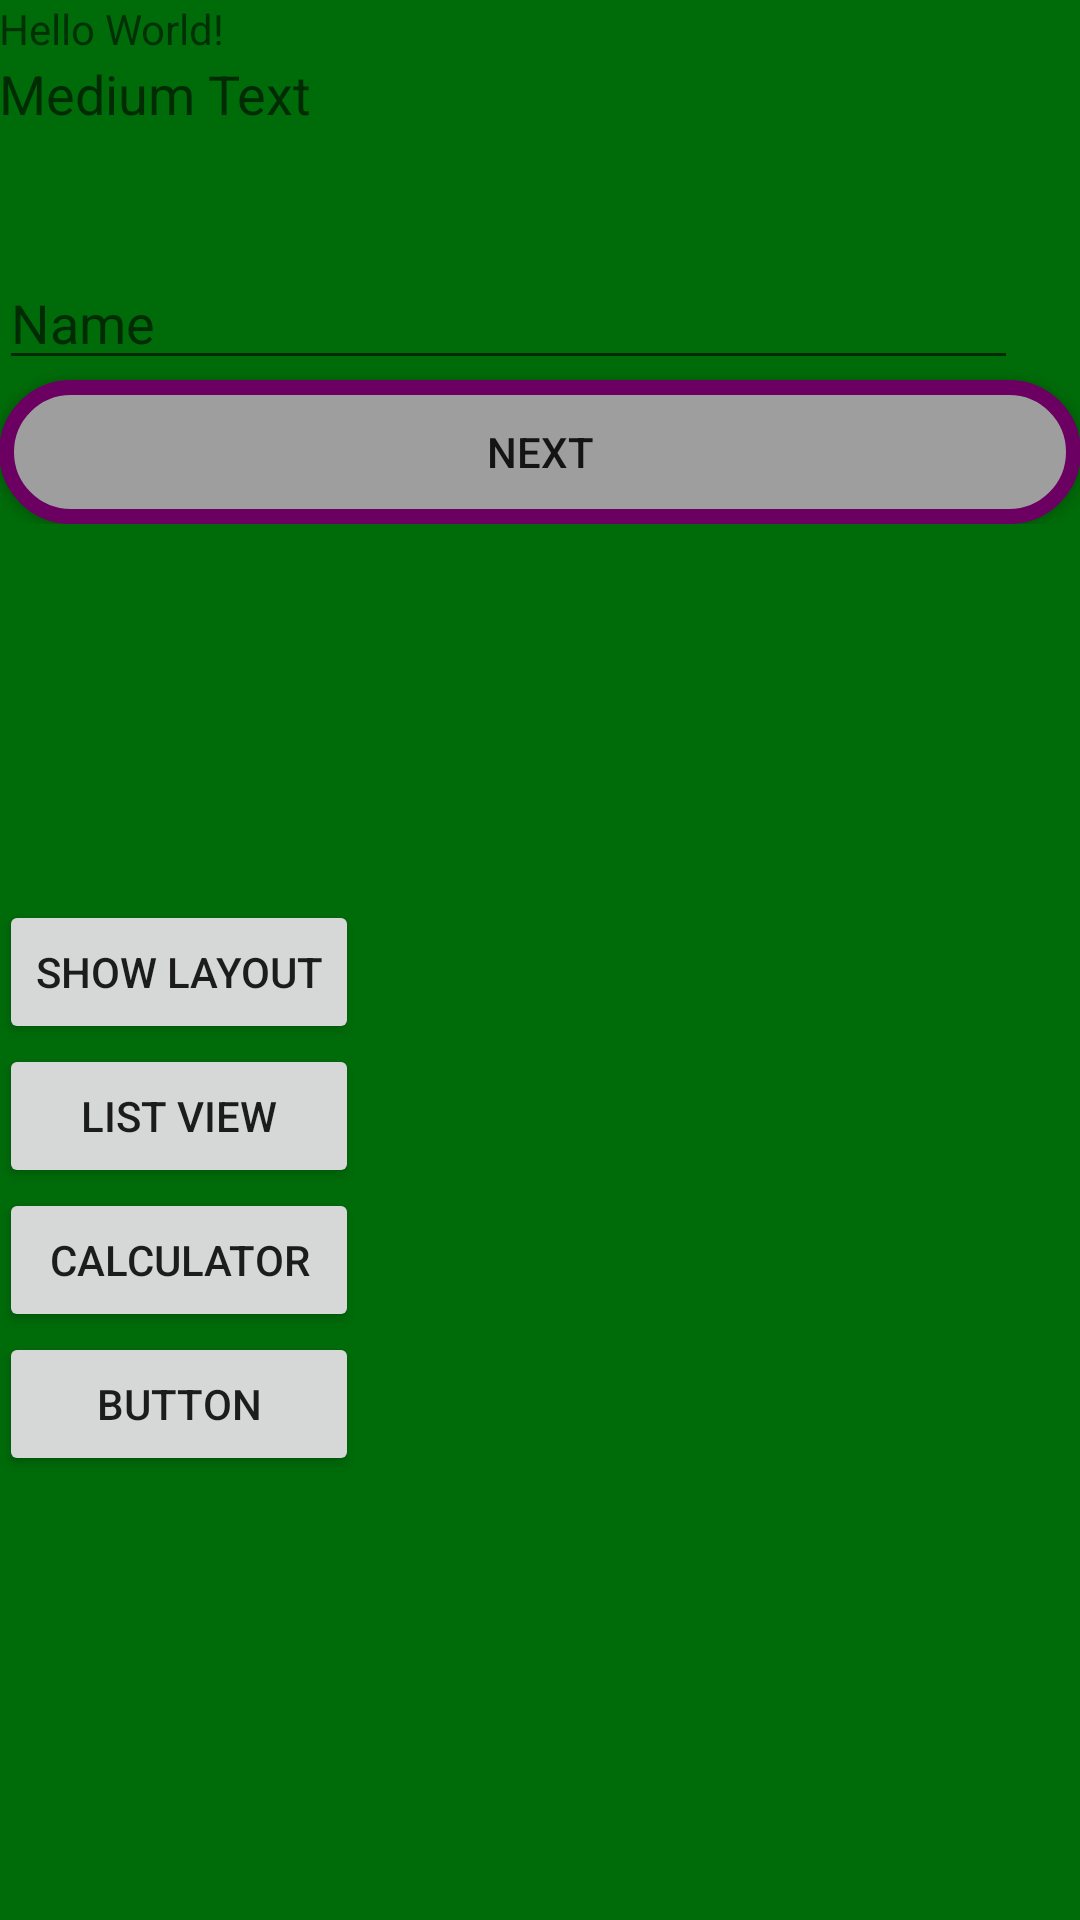

Produce the Android XML layout that renders to this screen, including the resource entries it uses.
<!-- AndroidManifest.xml: application theme AppTheme -->
<!-- res/layout/activity_main.xml -->
<?xml version="1.0" encoding="utf-8"?>
<RelativeLayout xmlns:android="http://schemas.android.com/apk/res/android"
    xmlns:tools="http://schemas.android.com/tools"
    android:layout_width="wrap_content"
    android:layout_height="wrap_content"
    android:paddingBottom="@dimen/activity_vertical_margin"
    android:paddingLeft="@dimen/activity_horizontal_margin"
    android:paddingRight="@dimen/activity_horizontal_margin"
    android:paddingTop="@dimen/activity_vertical_margin"
    tools:context="co.alexwilkinson.firstapp.MainActivity">

    <LinearLayout
        android:orientation="vertical"
        android:layout_width="match_parent"
        android:layout_height="wrap_content">

        <TextView
            android:layout_width="match_parent"
            android:layout_height="wrap_content"
            android:text="@string/hello"
            android:id="@+id/title" />

        <TextView
            android:layout_width="match_parent"
            android:layout_height="wrap_content"
            android:textAppearance="?android:attr/textAppearanceMedium"
            android:text="Medium Text"
            android:id="@+id/textView"
            android:layout_below="@+id/title"
            android:layout_alignLeft="@+id/button"
            android:layout_alignStart="@+id/button" />

        <EditText
            android:layout_width="match_parent"
            android:layout_height="wrap_content"
            android:inputType="textPersonName"
            android:hint="@string/name_hint"
            android:ems="10"
            android:layout_marginTop="42dp"
            android:id="@+id/name"
            android:layout_below="@+id/textView"
            android:layout_alignRight="@+id/button"
            android:layout_alignEnd="@+id/button"
            android:layout_marginRight="21dp"
            android:layout_marginEnd="21dp" />

        <Button
            android:background="@drawable/bu_colour"
            android:layout_width="match_parent"
            android:layout_height="wrap_content"
            android:text="@string/butnext"
            android:id="@+id/button"
            android:onClick="buClick"
            android:layout_centerVertical="true"
            android:layout_centerHorizontal="true" />
    </LinearLayout>

    <TableLayout
        android:layout_width="match_parent"
        android:layout_alignParentBottom="true"
        android:layout_alignParentLeft="true"
        android:layout_alignParentStart="true"
        android:layout_height="165pt">

        <TableRow
            android:layout_width="match_parent"
            android:layout_height="match_parent" >

            <Button
                android:text="@string/buShow"
                android:layout_width="wrap_content"
                android:layout_height="wrap_content"
                android:onClick="buShow"
                android:id="@+id/buShow"
                android:layout_alignTop="@+id/button"
                android:layout_alignParentRight="true"
                android:layout_alignParentEnd="true"
 />
        </TableRow>

        <TableRow
            android:layout_width="match_parent"
            android:layout_height="match_parent" >

            <Button
                android:text="@string/lsView"
                android:layout_width="wrap_content"
                android:layout_height="wrap_content"
                android:id="@+id/buList"
                android:onClick="buList"
                />
        </TableRow>

        <TableRow
            android:layout_width="match_parent"
            android:layout_height="match_parent" >

            <Button
                android:text="@string/calc_but"
                android:layout_width="wrap_content"
                android:layout_height="wrap_content"
                android:id="@+id/buCalc"
                android:onClick="buCalc"/>
        </TableRow>

        <TableRow
            android:layout_width="match_parent"
            android:layout_height="match_parent" >

            <Button
                android:text="Button"
                android:layout_width="wrap_content"
                android:layout_height="wrap_content"
                android:id="@+id/button5" />
        </TableRow>
    </TableLayout>
</RelativeLayout>
<!-- resources referenced by this layout -->
<resources>
  <!-- drawable bu_colour (drawable) -->
  <?xml version="1.0" encoding="utf-8"?>
  <selector xmlns:android="http://schemas.android.com/apk/res/android">
  
      <item android:state_pressed="true">
          <shape xmlns:android="http://schemas.android.com/apk/res/android">
              <solid android:color="#f9f9f9"></solid>
              <corners android:radius="60dp"></corners>
              <stroke android:color="@color/colorAccent" android:width="5dp"></stroke>
              <padding android:bottom="5dp" android:left="20dp" android:right="20dp" android:top="5dp"></padding>
          </shape>
      </item>
  
      <item>
          <shape xmlns:android="http://schemas.android.com/apk/res/android">
              <solid android:color="#9e9e9e"></solid>
              <corners android:radius="60dp"></corners>
              <stroke android:color="@color/colorAccent" android:width="5dp"></stroke>
              <padding android:bottom="5dp" android:left="20dp" android:right="20dp" android:top="5dp"></padding>
          </shape>
      </item>
  
  </selector>
  <string name="buShow">Show layout</string>
  <string name="butnext">Next</string>
  <string name="calc_but">Calculator</string>
  <string name="hello">Hello World!</string>
  <string name="lsView">List View</string>
  <string name="name_hint">Name</string>
  <style name="AppTheme" parent="Theme.AppCompat.Light.DarkActionBar">
          
          <item name="colorPrimary">@color/colorPrimary</item>
          <item name="colorPrimaryDark">@color/colorPrimaryDark</item>
          <item name="colorAccent">@color/colorAccent</item>
          <item name="android:navigationBarColor">@color/colorAccent</item>
          <item name="android:windowBackground">@color/colorBackdrop</item>
      </style>
  <color name="colorAccent">#6b0062</color>
  <color name="colorPrimary">#1460cc</color>
  <color name="colorPrimaryDark">#002c6b</color>
  <color name="colorBackdrop">#006b09</color>
</resources>
